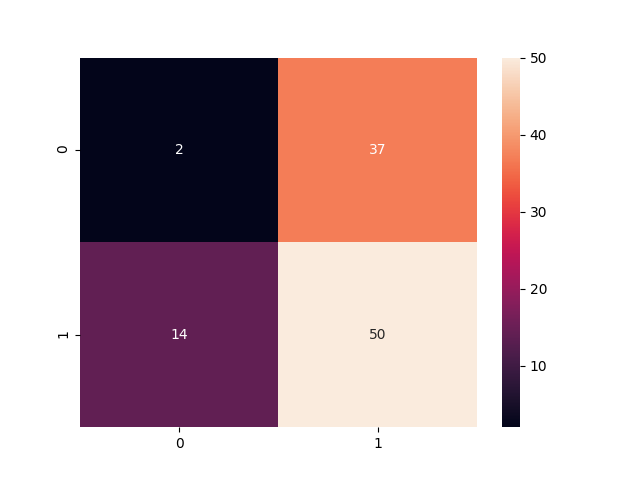

The data file committed next to this chart (first rows):
, precision, recall, f1-score, support
NPDR, 0.125, 0.05128, 0.07273, 39.0
PDR, 0.5747, 0.7812, 0.6623, 64.0
accuracy, 0.5049, 0.5049, 0.5049, 0.5049
macro avg, 0.3499, 0.4163, 0.3675, 103.0
weighted avg, 0.4044, 0.5049, 0.439, 103.0
